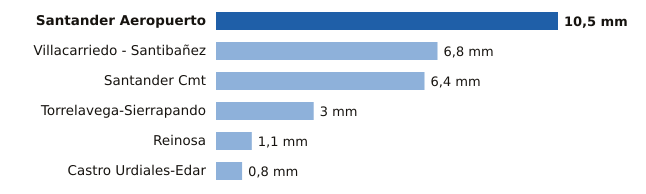

The table this chart was drawn from, first rows:
estacion, provincia, mm
Santander Aeropuerto, Cantabria, 10.5
Villacarriedo - Santibañez, Cantabria, 6.8
Santander Cmt, Cantabria, 6.4
Torrelavega-Sierrapando, Cantabria, 3.0
Reinosa, Cantabria, 1.1
Castro Urdiales-Edar, Cantabria, 0.8
